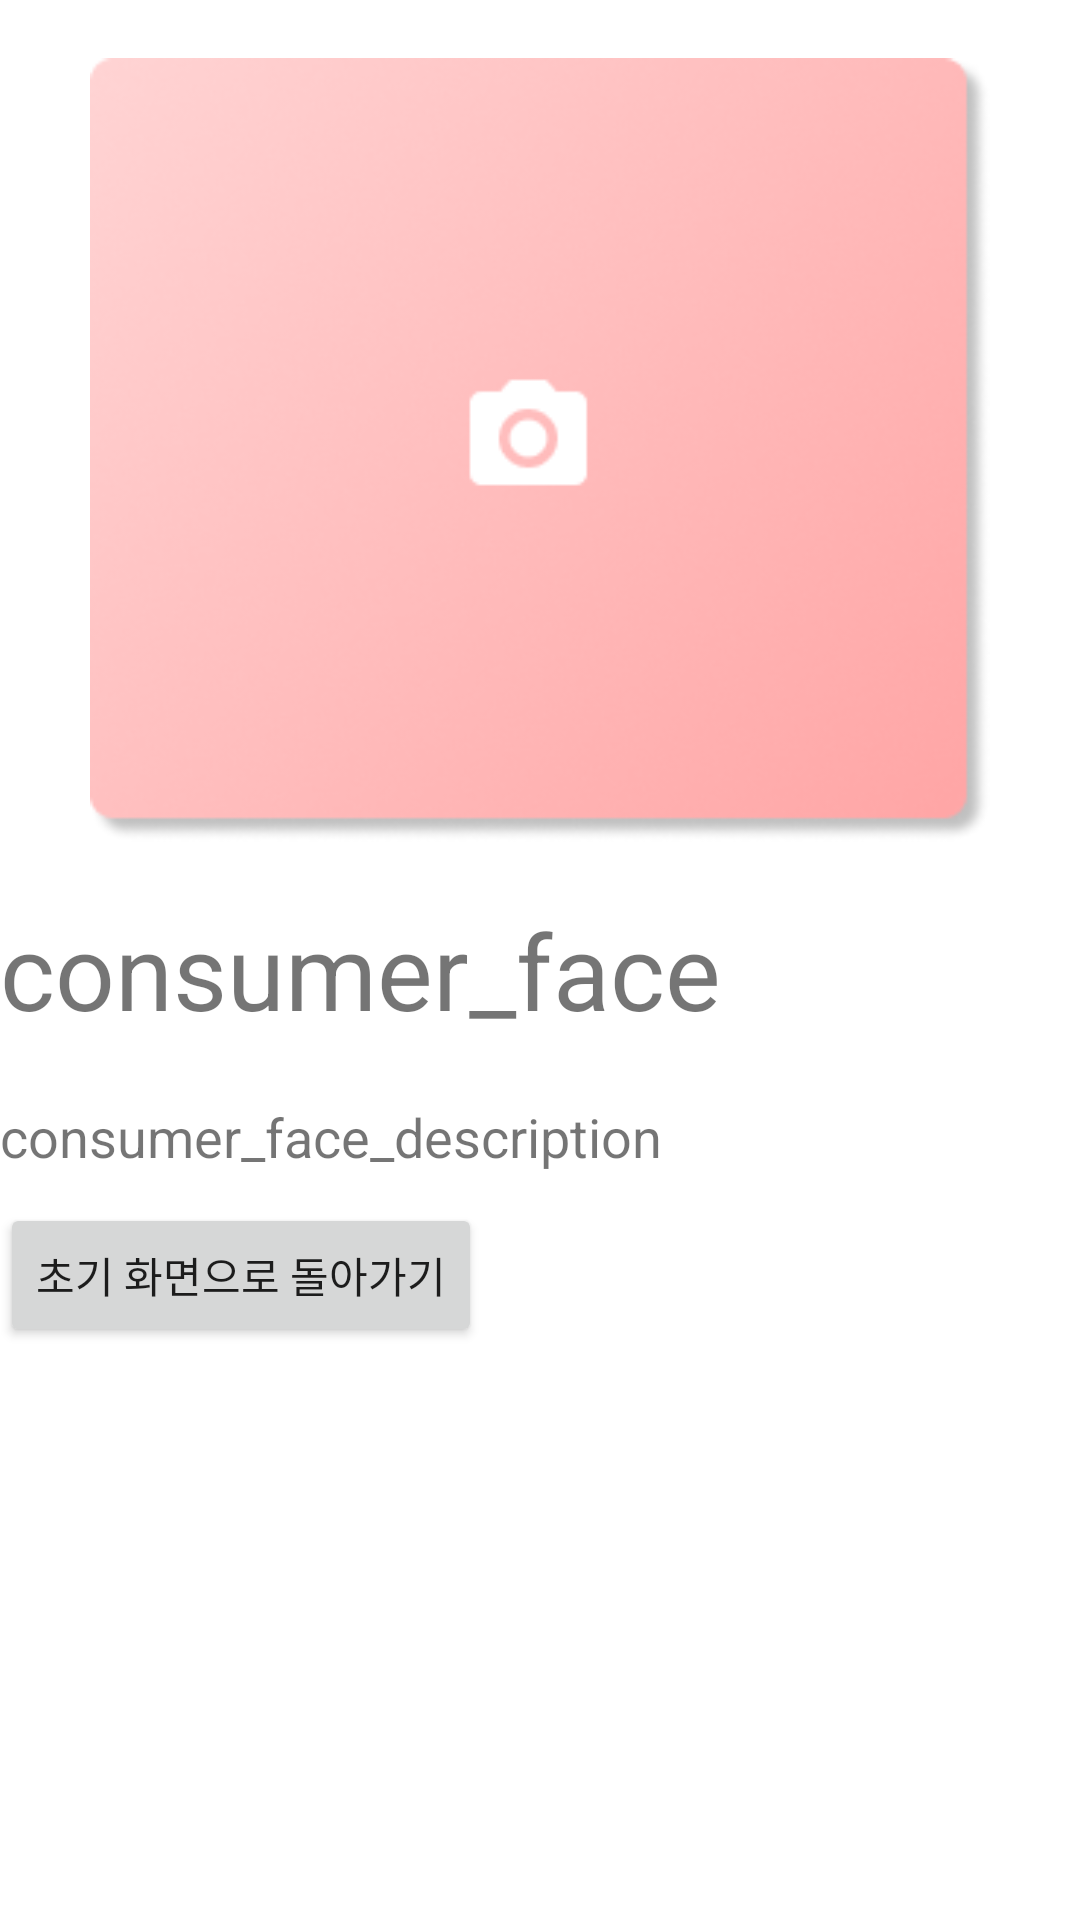

The Android layout XML behind this screen, and the referenced resources:
<!-- AndroidManifest.xml: application theme Theme.Aiproject -->
<!-- res/layout/face_description_screen.xml -->
<?xml version="1.0" encoding="utf-8"?>
<ScrollView xmlns:android="http://schemas.android.com/apk/res/android"
    xmlns:app="http://schemas.android.com/apk/res-auto"
    xmlns:tools="http://schemas.android.com/tools"
    android:layout_width="match_parent"
    android:layout_height="match_parent"
    tools:context=".FaceDesActivity">

    <LinearLayout
        android:layout_width="match_parent"
        android:layout_height="match_parent"
        android:orientation="vertical">

        <ImageView
            android:id="@+id/face_img"
            android:layout_width="300dp"
            android:layout_height="300dp"
            android:src="@drawable/capture_default"
            android:layout_gravity="center"/>

        <TextView
            android:id="@+id/face_shape"
            android:layout_width="wrap_content"
            android:layout_height="wrap_content"
            android:layout_marginBottom="20dp"
            android:textSize="35dp"
            android:text="consumer_face"/>

        <TextView
            android:id="@+id/face_shape_description"
            android:layout_width="wrap_content"
            android:layout_height="wrap_content"
            android:layout_marginBottom="10dp"
            android:textSize="18dp"
            android:text="consumer_face_description"/>

        <Button
            android:id="@+id/Initial_btn"
            android:layout_width="wrap_content"
            android:layout_height="wrap_content"
            android:text="초기 화면으로 돌아가기"/>

    </LinearLayout>

</ScrollView>
<!-- resources referenced by this layout -->
<resources>
  <!-- drawable capture_default: png bitmap (drawable, 48087 bytes) -->
  <style name="Theme.Aiproject" parent="Theme.MaterialComponents.DayNight.NoActionBar">
          
          <item name="colorPrimary">#FF4D4D</item>
          <item name="colorPrimaryVariant">@color/purple_700</item>
          <item name="colorOnPrimary">@color/white</item>
          
          <item name="colorSecondary">#FFFFFF</item>
          <item name="colorSecondaryVariant">@color/teal_700</item>
          <item name="colorOnSecondary">@color/black</item>
          
          <item name="android:windowLightStatusBar" tools:targetApi="m">true</item>
          <item name="android:statusBarColor">@android:color/white</item>
          <item name="android:navigationBarColor">@android:color/transparent</item>
          <item name="android:enforceNavigationBarContrast" tools:targetApi="q">false</item>
          <item name="android:enforceStatusBarContrast" tools:targetApi="q">false</item>
          
      </style>
  <color name="purple_700">#FF3700B3</color>
  <color name="white">#FFFFFFFF</color>
  <color name="teal_700">#FF018786</color>
  <color name="black">#FF000000</color>
</resources>
